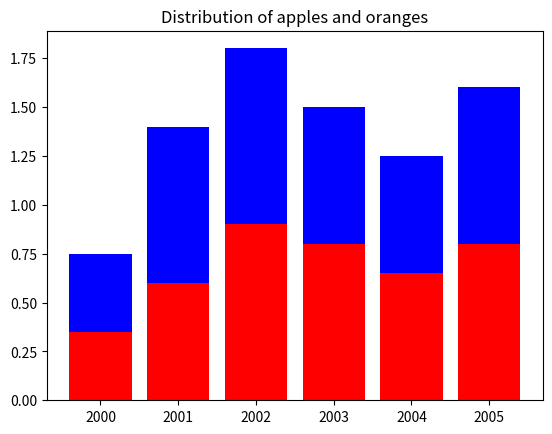

Recreate this plot in Python.
from matplotlib import pyplot as plt
import numpy as np

years = np.arange(2000,2006)
apples = [0.35,0.6,0.9,0.8,0.65,0.8]
oranges = [0.4,0.8,0.9,0.7,0.6,0.8]

plt.title('Distribution of apples and oranges')
plt.bar(years,apples,color='r')
plt.bar(years,oranges,color='b',bottom=apples)
plt.show()
